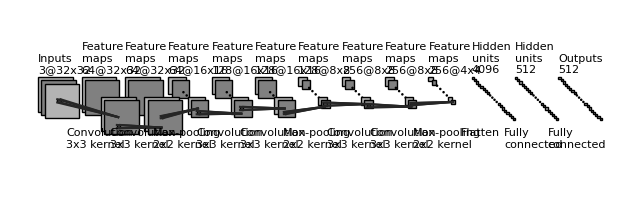

Write Python code to recreate this figure.
"""
[redacted]
All rights reserved.

Redistribution and use in source and binary forms, with or without
    modification, are permitted provided that the following conditions are met:

1. Redistributions of source code must retain the above copyright notice, this
    list of conditions and the following disclaimer.

2. Redistributions in binary form must reproduce the above copyright notice,
    this list of conditions and the following disclaimer in the documentation
    and/or other materials provided with the distribution.

3. Neither the name of the copyright holder nor the names of its contributors
    may be used to endorse or promote products derived from this software
    without specific prior written permission.

THIS SOFTWARE IS PROVIDED BY THE COPYRIGHT HOLDERS AND CONTRIBUTORS "AS IS"
    AND ANY EXPRESS OR IMPLIED WARRANTIES, INCLUDING, BUT NOT LIMITED TO, THE
    IMPLIED WARRANTIES OF MERCHANTABILITY AND FITNESS FOR A PARTICULAR PURPOSE
    ARE DISCLAIMED. IN NO EVENT SHALL THE COPYRIGHT HOLDER OR CONTRIBUTORS BE
    LIABLE FOR ANY DIRECT, INDIRECT, INCIDENTAL, SPECIAL, EXEMPLARY, OR
    CONSEQUENTIAL DAMAGES (INCLUDING, BUT NOT LIMITED TO, PROCUREMENT OF
    SUBSTITUTE GOODS OR SERVICES; LOSS OF USE, DATA, OR PROFITS; OR BUSINESS
    INTERRUPTION) HOWEVER CAUSED AND ON ANY THEORY OF LIABILITY, WHETHER IN
    CONTRACT, STRICT LIABILITY, OR TORT (INCLUDING NEGLIGENCE OR OTHERWISE)
    ARISING IN ANY WAY OUT OF THE USE OF THIS SOFTWARE, EVEN IF ADVISED OF THE
    POSSIBILITY OF SUCH DAMAGE.
"""


import os
import numpy as np
import matplotlib.pyplot as plt
plt.rcdefaults()
from matplotlib.lines import Line2D
from matplotlib.patches import Rectangle
from matplotlib.patches import Circle

NumDots = 4
NumConvMax = 8
NumFcMax = 20
White = 1.
Light = 0.7
Medium = 0.5
Dark = 0.3
Darker = 0.15
Black = 0.


def add_layer(patches, colors, size=(24, 24), num=5,
              top_left=[0, 0],
              loc_diff=[3, -3],
              ):
    # add a rectangle
    top_left = np.array(top_left)
    loc_diff = np.array(loc_diff)
    loc_start = top_left - np.array([0, size[0]])
    for ind in range(num):
        patches.append(Rectangle(loc_start + ind * loc_diff, size[1], size[0]))
        if ind % 2:
            colors.append(Medium)
        else:
            colors.append(Light)


def add_layer_with_omission(patches, colors, size=(24, 24),
                            num=5, num_max=8,
                            num_dots=4,
                            top_left=[0, 0],
                            loc_diff=[3, -3],
                            ):
    # add a rectangle
    top_left = np.array(top_left)
    loc_diff = np.array(loc_diff)
    loc_start = top_left - np.array([0, size[0]])
    this_num = min(num, num_max)
    start_omit = (this_num - num_dots) // 2
    end_omit = this_num - start_omit
    start_omit -= 1
    for ind in range(this_num):
        if (num > num_max) and (start_omit < ind < end_omit):
            omit = True
        else:
            omit = False

        if omit:
            patches.append(
                Circle(loc_start + ind * loc_diff + np.array(size) / 2, 0.5))
        else:
            patches.append(Rectangle(loc_start + ind * loc_diff,
                                     size[1], size[0]))

        if omit:
            colors.append(Black)
        elif ind % 2:
            colors.append(Medium)
        else:
            colors.append(Light)


def add_mapping(patches, colors, start_ratio, end_ratio, patch_size, ind_bgn,
                top_left_list, loc_diff_list, num_show_list, size_list):

    start_loc = top_left_list[ind_bgn] \
        + (num_show_list[ind_bgn] - 1) * np.array(loc_diff_list[ind_bgn]) \
        + np.array([start_ratio[0] * (size_list[ind_bgn][1] - patch_size[1]),
                    - start_ratio[1] * (size_list[ind_bgn][0] - patch_size[0])]
                   )




    end_loc = top_left_list[ind_bgn + 1] \
        + (num_show_list[ind_bgn + 1] - 1) * np.array(
            loc_diff_list[ind_bgn + 1]) \
        + np.array([end_ratio[0] * size_list[ind_bgn + 1][1],
                    - end_ratio[1] * size_list[ind_bgn + 1][0]])


    patches.append(Rectangle(start_loc, patch_size[1], -patch_size[0]))
    colors.append(Dark)
    patches.append(Line2D([start_loc[0], end_loc[0]],
                          [start_loc[1], end_loc[1]]))
    colors.append(Darker)
    patches.append(Line2D([start_loc[0] + patch_size[1], end_loc[0]],
                          [start_loc[1], end_loc[1]]))
    colors.append(Darker)
    patches.append(Line2D([start_loc[0], end_loc[0]],
                          [start_loc[1] - patch_size[0], end_loc[1]]))
    colors.append(Darker)
    patches.append(Line2D([start_loc[0] + patch_size[1], end_loc[0]],
                          [start_loc[1] - patch_size[0], end_loc[1]]))
    colors.append(Darker)



def label(xy, text, xy_off=[0, 4]):
    plt.text(xy[0] + xy_off[0], xy[1] + xy_off[1], text,
             family='sans-serif', size=8)


if __name__ == '__main__':

    fc_unit_size = 2
    layer_width = 40
    flag_omit = True

    patches = []
    colors = []

    fig, ax = plt.subplots()


    ############################
    # conv layers
    size_list = [(32, 32), (32, 32), (32, 32), (16, 16), (16, 16), (16, 16), (8, 8), (8, 8), (8, 8), (4, 4)]
    num_list = [3, 64, 64, 64, 128, 128, 128, 256, 256, 256]
    x_diff_list = [0, layer_width, layer_width, layer_width, layer_width, layer_width, layer_width, layer_width, layer_width, layer_width]
    text_list = ['Inputs'] + ['Feature\nmaps'] * (len(size_list) - 1)
    loc_diff_list = [[3, -3]] * len(size_list)

    num_show_list = list(map(min, num_list, [NumConvMax] * len(num_list)))
    top_left_list = np.c_[np.cumsum(x_diff_list), np.zeros(len(x_diff_list))]

    for ind in range(len(size_list)-1,-1,-1):
        if flag_omit:
            add_layer_with_omission(patches, colors, size=size_list[ind],
                                    num=num_list[ind],
                                    num_max=NumConvMax,
                                    num_dots=NumDots,
                                    top_left=top_left_list[ind],
                                    loc_diff=loc_diff_list[ind])
        else:
            add_layer(patches, colors, size=size_list[ind],
                      num=num_show_list[ind],
                      top_left=top_left_list[ind], loc_diff=loc_diff_list[ind])
        label(top_left_list[ind], text_list[ind] + '\n{}@{}x{}'.format(
            num_list[ind], size_list[ind][0], size_list[ind][1]))

    ############################
    # in between layers
    start_ratio_list = [[0.4, 0.5], [0.4, 0.8], [0.4, 0.5], [0.4, 0.8],[0.4, 0.5], [0.4, 0.8], [0.4, 0.5], [0.4, 0.8], [0.4, 0.5]]
    end_ratio_list = [[0.4, 0.5], [0.4, 0.8], [0.4, 0.5], [0.4, 0.8], [0.4, 0.5], [0.4, 0.8], [0.4, 0.5], [0.4, 0.8], [0.4, 0.5]]
    patch_size_list = [(3, 3), (3, 3), (2, 2), (3, 3), (3, 3), (2, 2), (3, 3), (3, 3), (2, 2)]
    ind_bgn_list = range(len(patch_size_list))
    text_list = ['Convolution', 'Convolution','Max-pooling', 'Convolution', 'Convolution','Max-pooling', 'Convolution', 'Convolution','Max-pooling']

    for ind in range(len(patch_size_list)):
        add_mapping(
            patches, colors, start_ratio_list[ind], end_ratio_list[ind],
            patch_size_list[ind], ind,
            top_left_list, loc_diff_list, num_show_list, size_list)
        label(top_left_list[ind], text_list[ind] + '\n{}x{} kernel'.format(
            patch_size_list[ind][0], patch_size_list[ind][1]), xy_off=[26, -65]
        )


    ############################
    # fully connected layers
    size_list = [(fc_unit_size, fc_unit_size)] * 3
    num_list = [4096, 512, 512, 10]
    num_show_list = list(map(min, num_list, [NumFcMax] * len(num_list)))
    x_diff_list = [sum(x_diff_list) + layer_width, layer_width, layer_width]
    top_left_list = np.c_[np.cumsum(x_diff_list), np.zeros(len(x_diff_list))]
    loc_diff_list = [[fc_unit_size, -fc_unit_size]] * len(top_left_list)
    text_list = ['Hidden\nunits'] * (len(size_list) - 1) + ['Outputs']

    for ind in range(len(size_list)):
        if flag_omit:
            add_layer_with_omission(patches, colors, size=size_list[ind],
                                    num=num_list[ind],
                                    num_max=NumFcMax,
                                    num_dots=NumDots,
                                    top_left=top_left_list[ind],
                                    loc_diff=loc_diff_list[ind])
        else:
            add_layer(patches, colors, size=size_list[ind],
                      num=num_show_list[ind],
                      top_left=top_left_list[ind],
                      loc_diff=loc_diff_list[ind])
        label(top_left_list[ind], text_list[ind] + '\n{}'.format(
            num_list[ind]))

    text_list = ['Flatten\n', 'Fully\nconnected', 'Fully\nconnected', 'Fully\nconnected']

    for ind in range(len(size_list)):
        label(top_left_list[ind], text_list[ind], xy_off=[-10, -65])

    ############################
    for patch, color in zip(patches, colors):
        patch.set_color(color * np.ones(3))
        if isinstance(patch, Line2D):
            ax.add_line(patch)
        else:
            patch.set_edgecolor(Black * np.ones(3))
            ax.add_patch(patch)

    plt.tight_layout()
    plt.axis('equal')
    plt.axis('off')
    plt.show()
    fig.set_size_inches(8, 2.5)

    fig_dir = './'
    fig_ext = '.png'
    fig.savefig(os.path.join(fig_dir, 'convnet_fig' + fig_ext),
                bbox_inches='tight', pad_inches=0)
